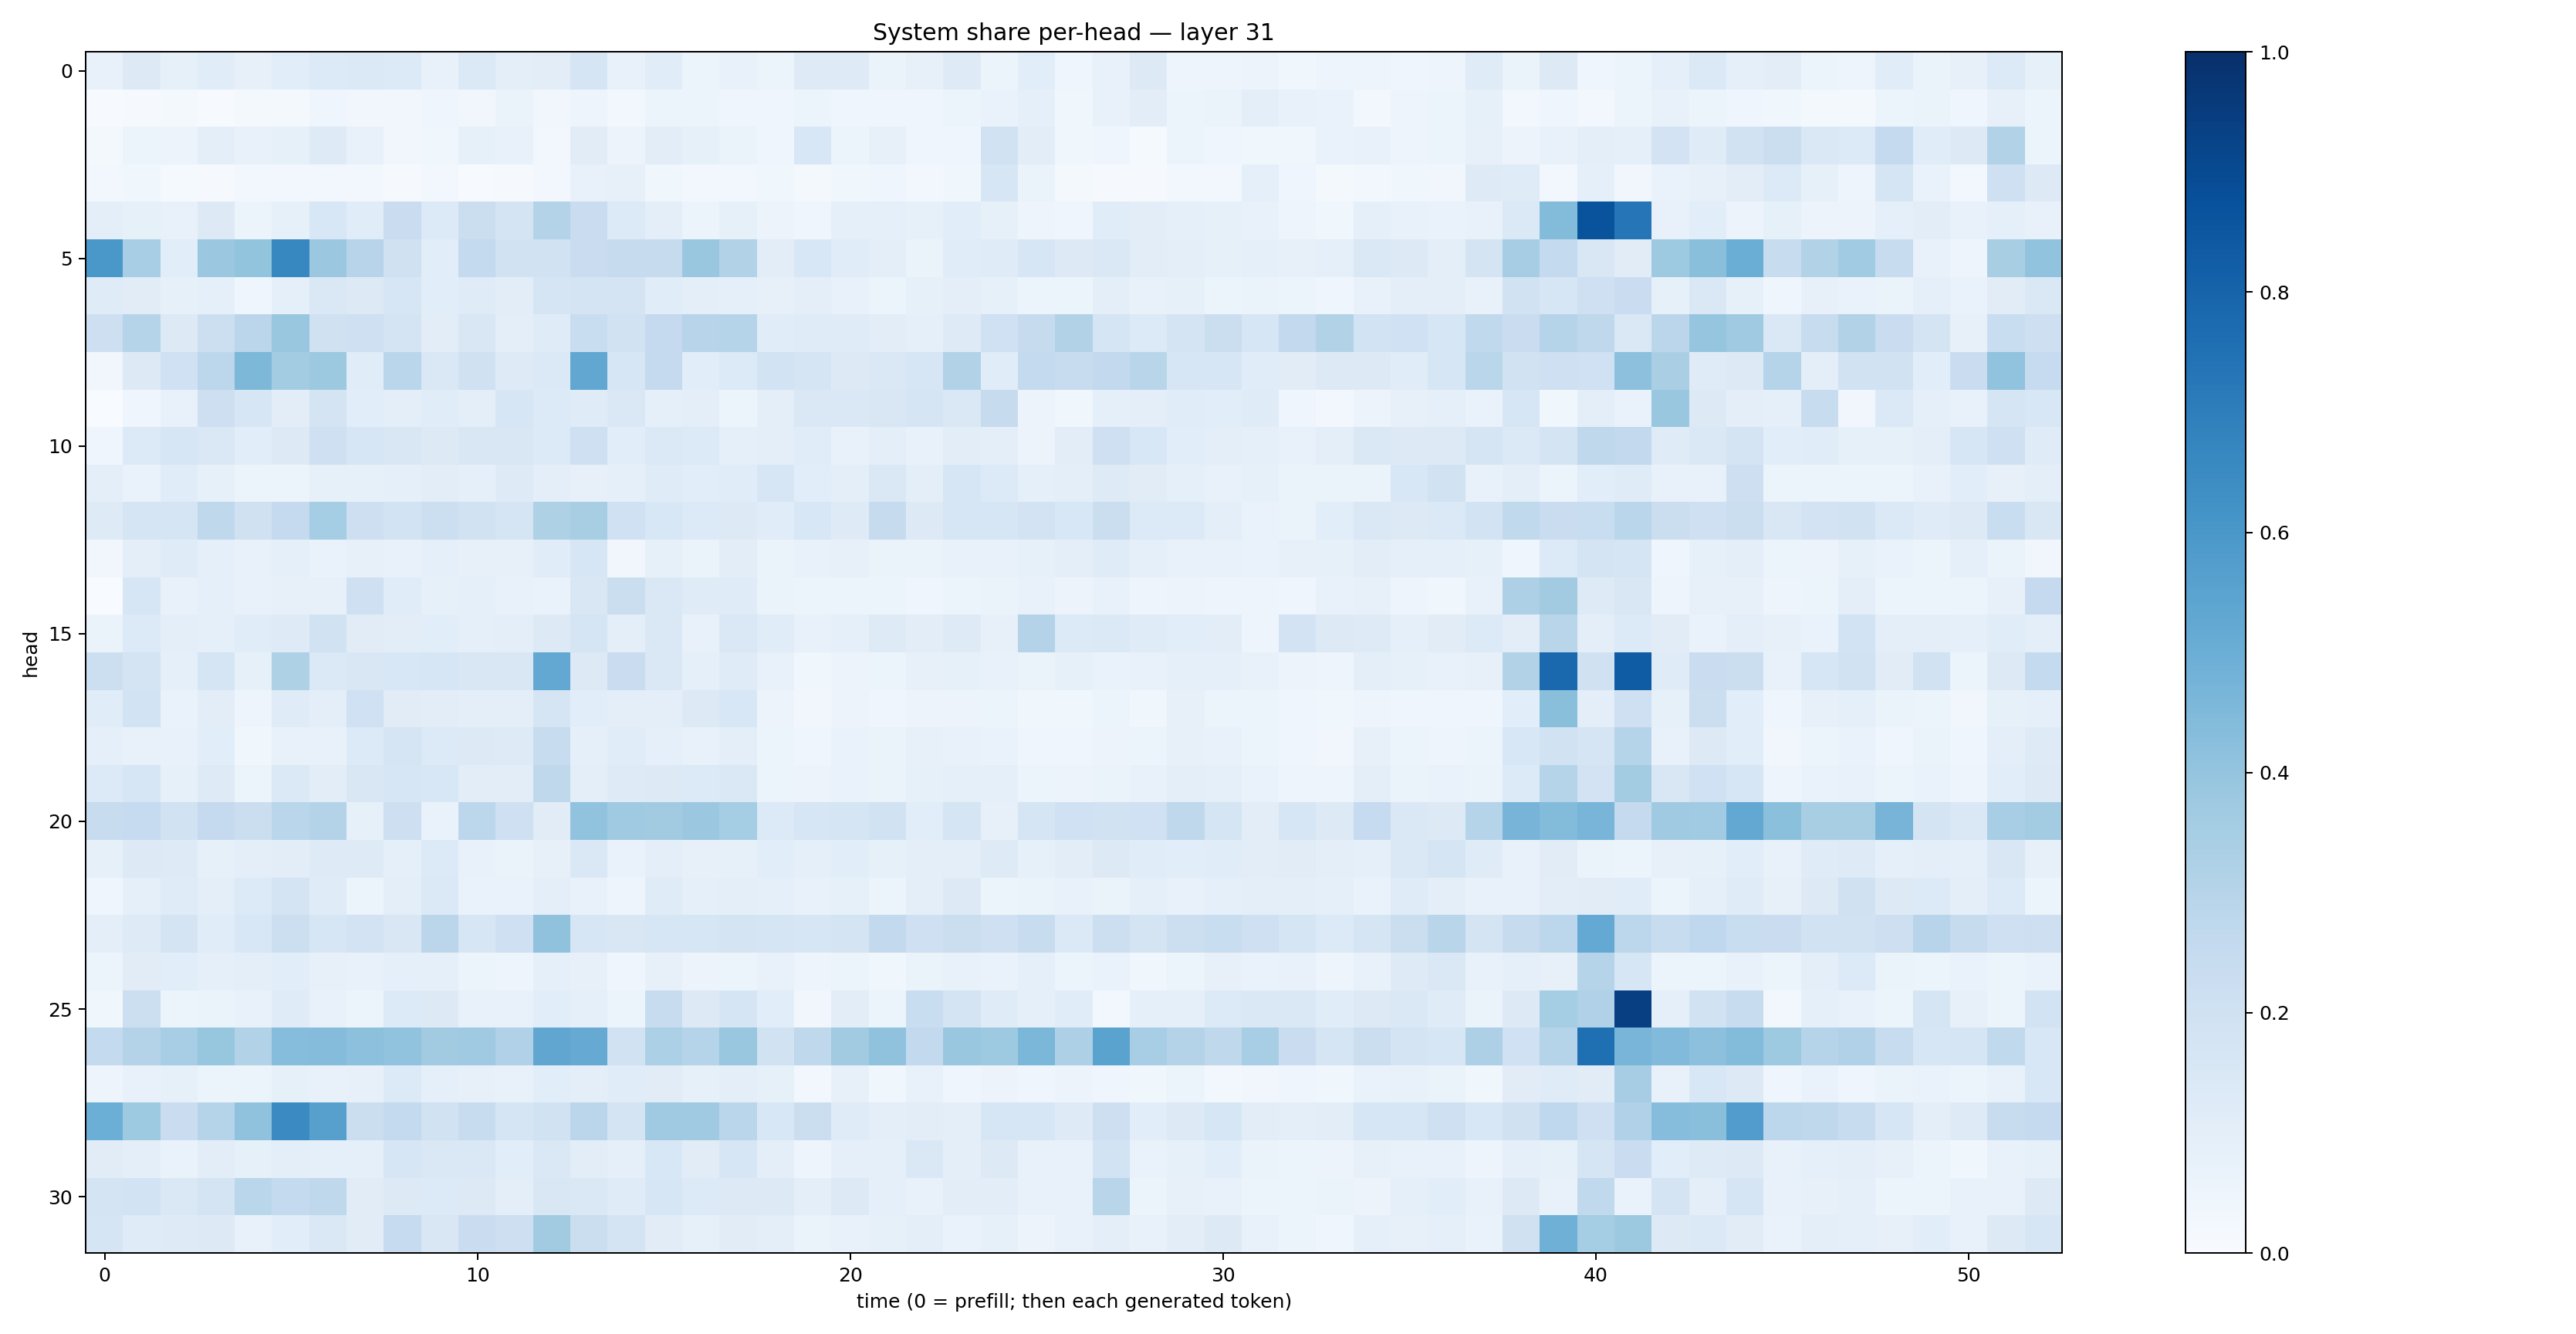

Source data for this figure (header and first rows):
0.07584959, 0.12713413, 0.08405589, 0.113875866, 0.08065657, 0.10704215, 0.13626722, 0.13920185, 0.1357762, 0.07398412, 0.14030531, 0.09788554, 0.10395209, 0.1649226, 0.0722605, 0.116408765, 0.060314726, 0.072270386, 0.058613494, 0.124447726, 0.12343989, 0.064971626, 0.07835225, 0.12262309
0.004842, 0.01035, 0.01702, 0.007111, 0.0165, 0.02223, 0.04069, 0.03448, 0.03328, 0.04099, 0.03483, 0.06559, 0.03282, 0.05078, 0.0276, 0.05208, 0.06041, 0.04433, 0.04599, 0.06196, 0.0435, 0.04199, 0.04441, 0.06228
0.01692, 0.05305, 0.0553, 0.0943, 0.07135, 0.08575, 0.1232, 0.0722, 0.03302, 0.03841, 0.08479, 0.07674, 0.02718, 0.11, 0.05854, 0.1026, 0.08234, 0.06374, 0.04159, 0.1536, 0.05942, 0.08099, 0.04347, 0.03971
0.03098, 0.0353, 0.01427, 0.008477, 0.02957, 0.02957, 0.02696, 0.0252, 0.00821, 0.02797, 0.006556, 0.01121, 0.0263, 0.07581, 0.08043, 0.03754, 0.02816, 0.03055, 0.03566, 0.02323, 0.03714, 0.04458, 0.03095, 0.0377
0.09723, 0.08498, 0.07625, 0.1323, 0.06091, 0.08445, 0.1561, 0.1136, 0.2279, 0.1367, 0.2197, 0.1729, 0.3073, 0.2296, 0.1339, 0.09463, 0.06091, 0.08321, 0.05716, 0.04593, 0.09078, 0.08783, 0.0821, 0.1056
0.6013, 0.3462, 0.1074, 0.3818, 0.3989, 0.6678, 0.3827, 0.296, 0.1971, 0.1078, 0.2555, 0.1896, 0.1895, 0.2304, 0.245, 0.2441, 0.3846, 0.3127, 0.1032, 0.1541, 0.1143, 0.09506, 0.06572, 0.114
0.1175, 0.1129, 0.08482, 0.08625, 0.04513, 0.08723, 0.1448, 0.1282, 0.1609, 0.1082, 0.1198, 0.1025, 0.1654, 0.1719, 0.1727, 0.1133, 0.09628, 0.0933, 0.08099, 0.0968, 0.07286, 0.06183, 0.08347, 0.09834
0.2141, 0.2978, 0.1276, 0.2164, 0.2846, 0.3855, 0.1981, 0.2057, 0.1723, 0.1042, 0.1513, 0.09948, 0.1188, 0.2334, 0.1953, 0.2504, 0.2968, 0.2977, 0.1166, 0.1191, 0.1182, 0.1018, 0.09369, 0.1227
0.03234, 0.1295, 0.2031, 0.2808, 0.4566, 0.3555, 0.3765, 0.115, 0.288, 0.1424, 0.1955, 0.1225, 0.1373, 0.5284, 0.1625, 0.2511, 0.1087, 0.1351, 0.1864, 0.169, 0.1291, 0.1455, 0.1573, 0.3088
0.002736, 0.04183, 0.07456, 0.2122, 0.161, 0.1028, 0.1737, 0.1079, 0.09968, 0.1142, 0.0964, 0.1582, 0.1341, 0.1195, 0.1475, 0.09017, 0.09666, 0.05135, 0.09666, 0.148, 0.141, 0.1518, 0.168, 0.1408
0.04122, 0.1351, 0.161, 0.1439, 0.1075, 0.1282, 0.2042, 0.1581, 0.1488, 0.1301, 0.1503, 0.1507, 0.1346, 0.2077, 0.1079, 0.14, 0.1341, 0.08957, 0.09646, 0.1144, 0.07439, 0.09929, 0.0773, 0.1052
0.09547, 0.06691, 0.1144, 0.08312, 0.06089, 0.06169, 0.08565, 0.08361, 0.09017, 0.1038, 0.08622, 0.1217, 0.1005, 0.07993, 0.08921, 0.1201, 0.1092, 0.1153, 0.1568, 0.107, 0.09559, 0.1443, 0.09816, 0.1592
0.1244, 0.171, 0.1666, 0.2703, 0.198, 0.2511, 0.3552, 0.2141, 0.1843, 0.2158, 0.1928, 0.1711, 0.3219, 0.3418, 0.1998, 0.1524, 0.1362, 0.1325, 0.1151, 0.1537, 0.1237, 0.2448, 0.1259, 0.1576
0.03445, 0.1005, 0.1207, 0.09163, 0.07291, 0.09186, 0.0688, 0.0802, 0.07537, 0.09299, 0.0813, 0.07911, 0.114, 0.1582, 0.03317, 0.08416, 0.06405, 0.1048, 0.06536, 0.07292, 0.08095, 0.06638, 0.06401, 0.07509
0.0007634, 0.1611, 0.07485, 0.08634, 0.07781, 0.07919, 0.08194, 0.2093, 0.117, 0.08458, 0.09133, 0.07444, 0.06862, 0.1523, 0.2189, 0.1444, 0.121, 0.118, 0.06614, 0.06232, 0.05995, 0.05314, 0.04449, 0.05978
0.06601, 0.1361, 0.09583, 0.08618, 0.1164, 0.1221, 0.1906, 0.1117, 0.1047, 0.1056, 0.09322, 0.09525, 0.1269, 0.1701, 0.09884, 0.1466, 0.07712, 0.1483, 0.1142, 0.07514, 0.08857, 0.1239, 0.1052, 0.1218
0.218, 0.1724, 0.08654, 0.1673, 0.08378, 0.3216, 0.1385, 0.15, 0.1538, 0.1565, 0.1522, 0.1511, 0.5261, 0.1277, 0.2285, 0.1424, 0.09285, 0.1185, 0.07182, 0.0385, 0.05648, 0.0514, 0.08193, 0.08393
0.1139, 0.1864, 0.06924, 0.1028, 0.04955, 0.1177, 0.09916, 0.2004, 0.1132, 0.1051, 0.09753, 0.09847, 0.1669, 0.1083, 0.09942, 0.09762, 0.1308, 0.1524, 0.05579, 0.03373, 0.05486, 0.03948, 0.05469, 0.05857
0.09166, 0.07677, 0.07783, 0.1081, 0.03788, 0.07095, 0.07281, 0.1364, 0.1646, 0.1362, 0.1259, 0.1216, 0.2413, 0.08846, 0.1169, 0.09343, 0.07572, 0.09755, 0.05421, 0.04282, 0.06812, 0.06607, 0.08104, 0.0773
0.134, 0.1579, 0.08396, 0.1221, 0.06185, 0.1377, 0.1042, 0.1509, 0.1602, 0.1544, 0.1047, 0.1017, 0.2712, 0.1001, 0.1217, 0.1275, 0.134, 0.1462, 0.06057, 0.05711, 0.07019, 0.06256, 0.08256, 0.09342
0.235, 0.2491, 0.1951, 0.2509, 0.2189, 0.289, 0.3077, 0.08433, 0.2147, 0.06882, 0.2807, 0.21, 0.1129, 0.4061, 0.371, 0.3631, 0.3806, 0.3544, 0.135, 0.1578, 0.1697, 0.1925, 0.1088, 0.1697
0.08371, 0.1255, 0.1226, 0.08574, 0.09855, 0.1039, 0.1228, 0.123, 0.08962, 0.1329, 0.07405, 0.06419, 0.07981, 0.1415, 0.067, 0.09485, 0.08018, 0.08307, 0.1093, 0.08855, 0.1055, 0.08579, 0.09836, 0.1004
0.04464, 0.0919, 0.1173, 0.1001, 0.1328, 0.1764, 0.1199, 0.05993, 0.09963, 0.137, 0.06755, 0.06898, 0.09579, 0.0743, 0.05067, 0.1198, 0.09369, 0.09827, 0.09026, 0.07652, 0.08396, 0.06151, 0.0976, 0.1286
0.09813, 0.1214, 0.179, 0.1156, 0.1531, 0.2171, 0.1589, 0.182, 0.1523, 0.2831, 0.159, 0.2064, 0.4088, 0.163, 0.1506, 0.161, 0.1588, 0.1734, 0.169, 0.1631, 0.1742, 0.2596, 0.2106, 0.2195
0.05936, 0.1101, 0.1089, 0.08905, 0.0959, 0.1055, 0.07858, 0.07261, 0.08707, 0.08664, 0.0606, 0.04829, 0.0867, 0.08181, 0.03947, 0.0786, 0.05538, 0.05375, 0.07423, 0.04931, 0.05286, 0.03569, 0.06431, 0.0714
0.03644, 0.215, 0.06105, 0.06346, 0.07768, 0.1177, 0.07395, 0.0521, 0.1365, 0.1316, 0.07364, 0.07562, 0.1074, 0.08931, 0.05194, 0.2415, 0.1272, 0.1641, 0.1081, 0.03259, 0.1036, 0.05213, 0.2332, 0.1773
0.2545, 0.307, 0.3449, 0.3935, 0.3123, 0.4299, 0.4358, 0.417, 0.4035, 0.3615, 0.3676, 0.3196, 0.5344, 0.5151, 0.1895, 0.3291, 0.3006, 0.3883, 0.189, 0.2717, 0.3625, 0.4066, 0.2579, 0.386
0.04809, 0.07666, 0.0842, 0.06172, 0.05441, 0.08578, 0.07439, 0.08115, 0.136, 0.09365, 0.07913, 0.07669, 0.1058, 0.09913, 0.1145, 0.113, 0.08396, 0.09405, 0.08312, 0.02977, 0.07953, 0.03643, 0.07631, 0.04395
0.4984, 0.3747, 0.2276, 0.2984, 0.4093, 0.6516, 0.5596, 0.2214, 0.2547, 0.1923, 0.2354, 0.1685, 0.1885, 0.2843, 0.1781, 0.3708, 0.3704, 0.2889, 0.1548, 0.226, 0.1209, 0.1003, 0.1032, 0.09562
0.11, 0.09678, 0.06806, 0.1019, 0.08208, 0.1009, 0.08652, 0.0937, 0.1605, 0.1466, 0.145, 0.106, 0.1465, 0.1026, 0.08707, 0.1524, 0.1125, 0.1569, 0.0941, 0.04847, 0.09189, 0.08806, 0.1429, 0.09498
0.173, 0.1847, 0.1459, 0.1787, 0.2874, 0.2574, 0.2705, 0.111, 0.13, 0.1344, 0.1301, 0.09925, 0.1514, 0.1433, 0.1173, 0.1617, 0.1344, 0.1255, 0.1285, 0.09615, 0.1303, 0.08838, 0.07202, 0.1053
0.1706, 0.1174, 0.1233, 0.1319, 0.07443, 0.1092, 0.1407, 0.1114, 0.2496, 0.1487, 0.2278, 0.212, 0.3603, 0.2199, 0.1761, 0.1123, 0.0837, 0.1122, 0.1, 0.06469, 0.0735, 0.08451, 0.09522, 0.07014
